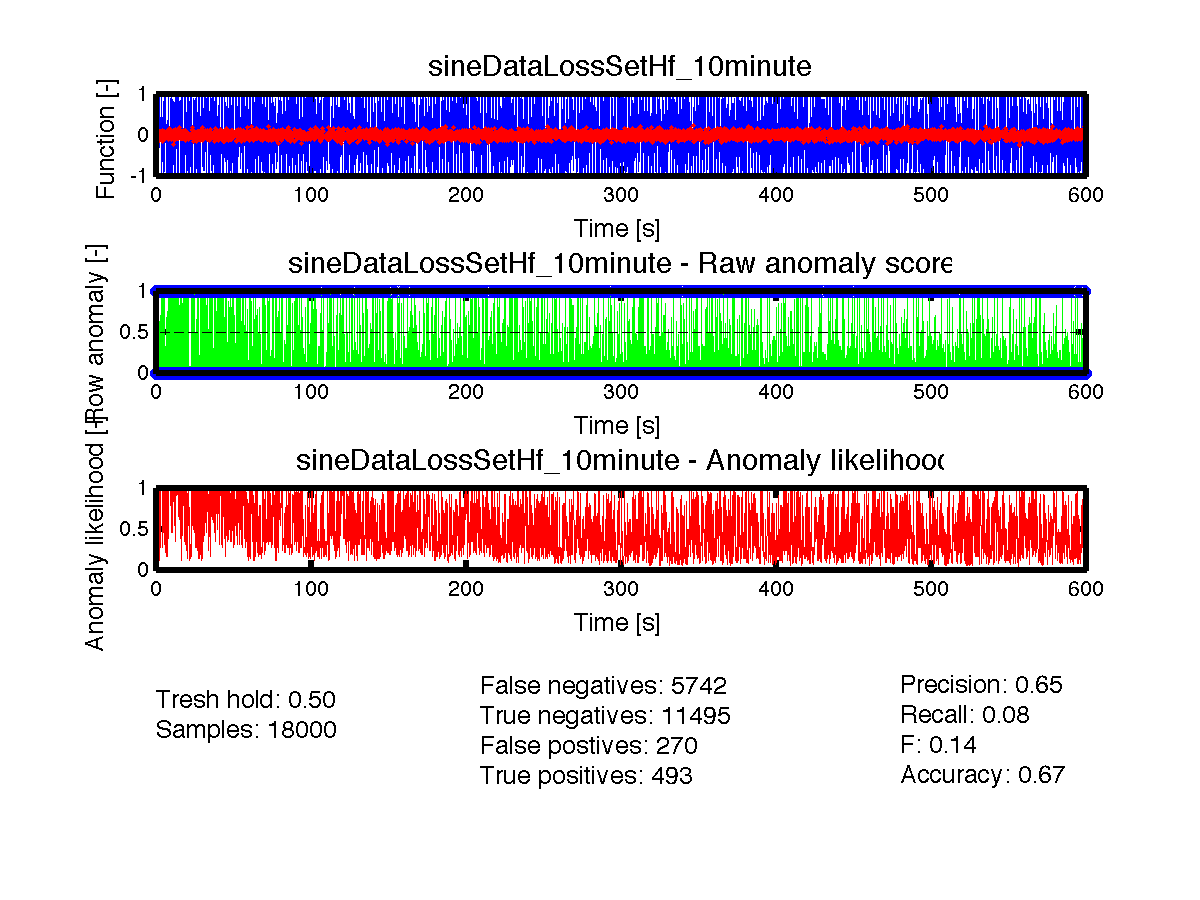

The table this chart was drawn from, first rows:
timestamp, function, phase, has_anomaly, anomaly_score, anomaly_likelihood
0.0000, 0.00000000, 0, 0, 1.0, 0.9965
0.0333, 0.2081, 2.096489e-01, 0, 0.1, 0.9987
0.0667, 0.4071, 4.192979e-01, 0, 0.15, 0.9998
0.1000, 0.5883, 6.289468e-01, 0, 0.0, 0.9998
0.1333, 0.7437, 8.385958e-01, 0, 0.0, 0.9997
0.1667, 0.8665, 1.048245e+00, 0, 0.0, 0.999
0.2000, 0.9514, 1.257894e+00, 0, 0.0, 0.9965
0.2333, 0.9947, 1.467543e+00, 0, 0.0, 0.9938
0.2667, 0.9943, 1.677192e+00, 0, 0.0, 0.9918
0.3000, 0.9505, 1.886841e+00, 0, 0.0, 0.9861
0.3333, 0.865, 2.096489e+00, 0, 0.0, 0.242
0.3667, 0.7416, 2.306138e+00, 0, 0.0, 0.1587
0.4000, 0.5858, 2.515787e+00, 0, 0.0, 0.06681
0.4333, 0.4042, 2.725436e+00, 0, 0.05, 0.0968
0.4667, 0.205, 2.935085e+00, 0, 0.0, 0.0968
0.5000, -0.003142, 3.144734e+00, 0, 0.025, 0.0968
0.5333, -0.2112, 3.354383e+00, 0, 0.2, 0.242
0.5667, -0.41, 3.564032e+00, 0, 0.2, 0.4602
0.6000, -0.008356, 3.773681e+00, 1, 1.0, 0.9981
0.6333, -0.04609, 3.983330e+00, 1, 0.2, 0.9998
0.6667, -0.06781, 4.192979e+00, 1, 0.45, 1
0.7000, -0.02346, 4.402628e+00, 1, 0.45, 0.999
0.7333, -0.995, 4.612277e+00, 0, 1.0, 0.999
0.7667, -0.994, 4.821926e+00, 0, 0.05, 0.999
0.8000, -0.9495, 5.031575e+00, 0, 0.1, 0.999
0.8333, -0.8634, 5.241224e+00, 0, 0.1, 0.999
0.8667, -0.7395, 5.450873e+00, 0, 0.025, 0.999
0.9000, -0.5832, 5.660522e+00, 0, 0.05, 0.999
0.9333, -0.4014, 5.870171e+00, 0, 0.05, 0.999
0.9667, -0.202, 6.079820e+00, 0, 0.1, 0.999
1, 0.006283, 6.283185e-03, 0, 0.125, 0.999
1.033, 0.2143, 2.159321e-01, 0, 0.025, 0.9993
1.067, 0.4129, 4.255811e-01, 0, 0.075, 0.6915
1.1, 0.5934, 6.352300e-01, 0, 0.05, 0.6915
1.133, 0.7479, 8.448790e-01, 0, 0.075, 0.6915
1.167, 0.8697, 1.054528e+00, 0, 0.1, 0.6915
1.2, 0.9534, 1.264177e+00, 0, 0.0, 0.6554
1.233, -0.1259, 1.473826e+00, 1, 1.0, 0.999
1.267, 0.05862, 1.683475e+00, 1, 0.05, 0.999
1.3, -0.08198, 1.893124e+00, 1, 0.8, 1
1.333, -0.09497, 2.102773e+00, 1, 0.075, 0.999
1.367, 0.1169, 2.312422e+00, 1, 0.175, 0.999
1.4, -0.006048, 2.522071e+00, 1, 0.4, 0.999
1.433, 0.07159, 2.731720e+00, 1, 0.6, 0.999
1.467, -0.01891, 2.941368e+00, 1, 0.0, 0.999
1.5, -0.009425, 3.151017e+00, 0, 0.225, 0.999
1.533, -0.05957, 3.360666e+00, 1, 0.05, 0.999
1.567, -0.05809, 3.570315e+00, 1, 0.0, 0.999
1.6, 0.07086, 3.779964e+00, 1, 0.05, 0.999
1.633, 0.05771, 3.989613e+00, 1, 0.1, 0.9993
1.667, -0.8712, 4.199262e+00, 0, 1.0, 1
1.7, -0.9543, 4.408911e+00, 0, 0.025, 0.999
1.733, -0.9956, 4.618560e+00, 0, 0.0, 1
1.767, -0.9933, 4.828209e+00, 0, 0.0, 0.9953
1.8, -0.9475, 5.037858e+00, 0, 0.025, 0.9965
1.833, -0.8602, 5.247507e+00, 0, 0.0, 0.9772
1.867, -0.7352, 5.457156e+00, 0, 0.0, 0.9713
1.9, -0.5781, 5.666805e+00, 0, 0.0, 0.9713
1.933, -0.3956, 5.876454e+00, 0, 0.025, 0.9641
1.967, -0.1958, 6.086103e+00, 0, 0.075, 0.9641
... 17,940 more rows
